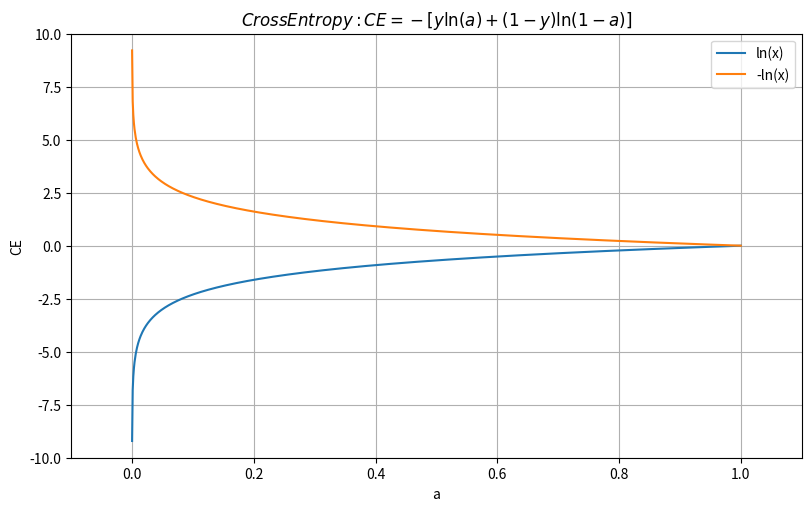

Source code (Python):
# -*- coding: utf-8 -*-
"""
Created on Thu Aug 31 16:30:59 2023

[redacted]
"""

import numpy as np
import matplotlib.pyplot as plt


x = np.linspace(1e-4, 1, 1000)  # Sample data.
y = np.log(x)

styles = plt.style.available

plt.close('all')

fig, ax = plt.subplots(figsize=(8,5), layout='constrained')
plt.style.use(styles[13])
ax.plot(x, y, label='ln(x)') 
ax.plot(x,-y, label='-ln(x)') 
ax.set_xlabel('a')  
ax.set_ylabel('CE')
ax.set_title("$CrossEntropy: CE = -[y \ln(a)+ (1-y) \ln(1-a)]$")
ax.axis([-0.1, 1.1, -10, 10])
ax.grid(True)
ax.legend()
plt.show()

fig.savefig('CrossEntropy.png', dpi=300)
